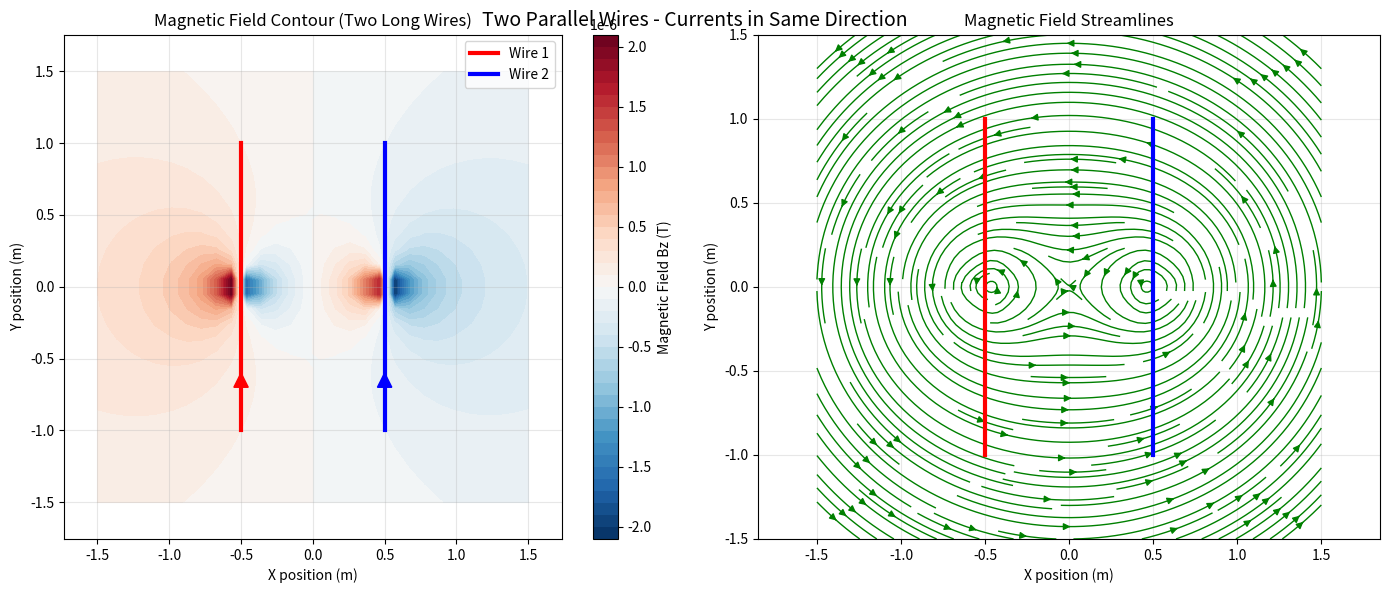
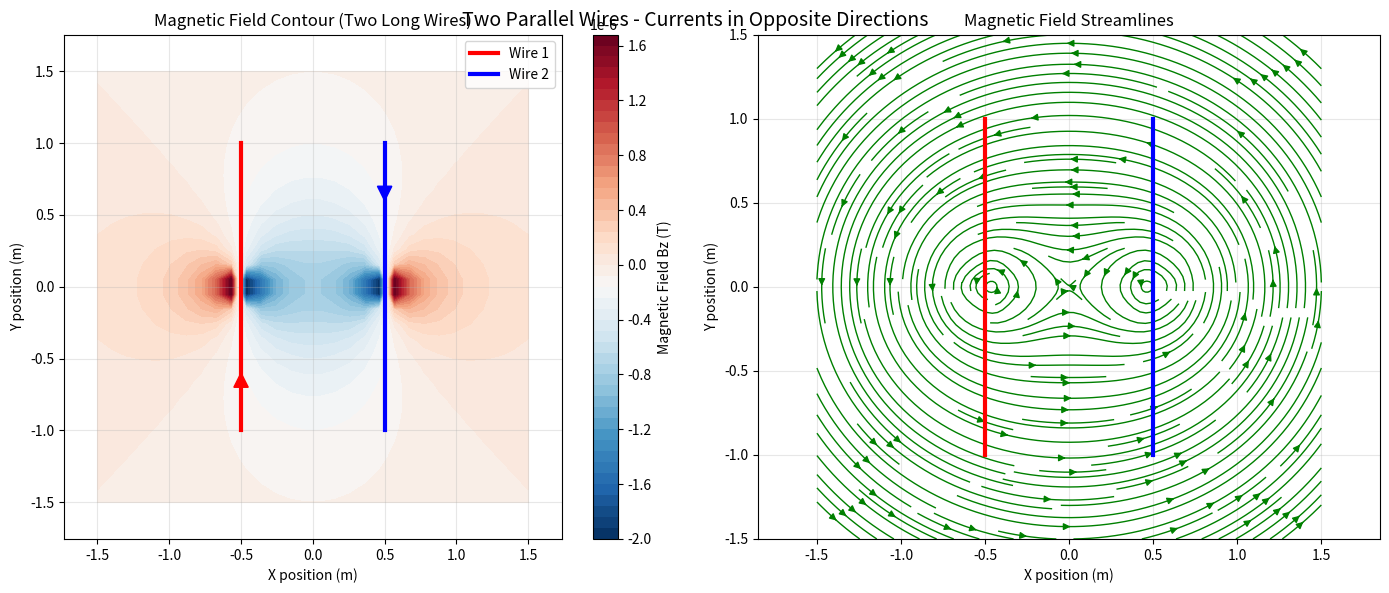
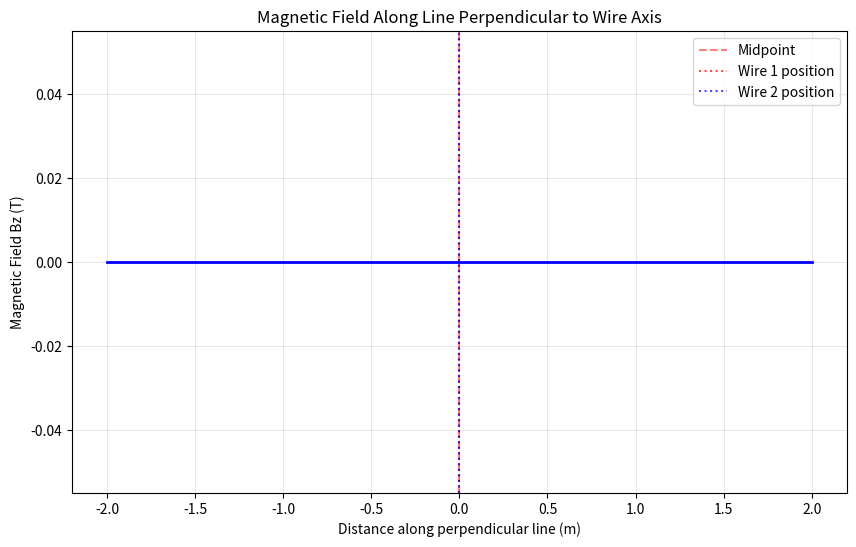
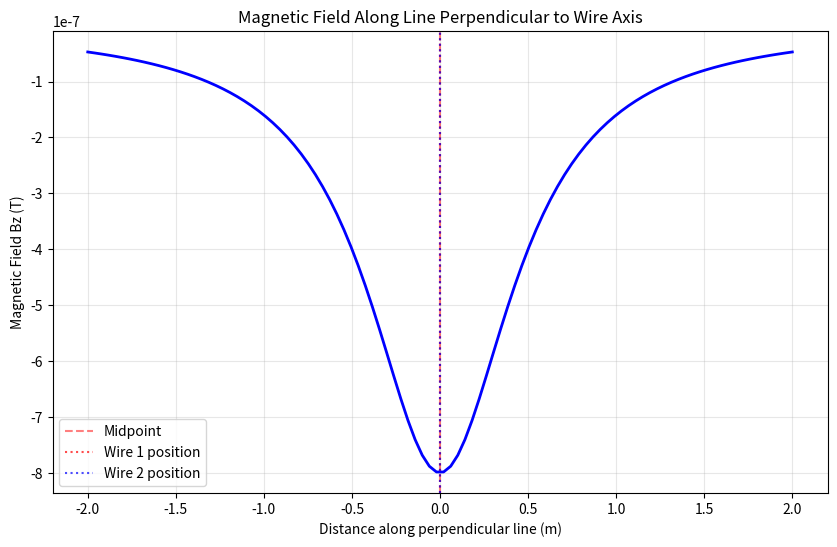

Write the Python code that produced these figures, in order.
# -*- coding: utf-8 -*-
"""
Created on Sun Feb  1 14:17:54 2026

[redacted]
"""

import numpy as np
import matplotlib.pyplot as plt
from mpl_toolkits.mplot3d import Axes3D
from matplotlib.patches import Circle

# Constants
mu0 = 4 * np.pi * 1e-7  # Vacuum permeability (T·m/A)

class LongWire:
    """Class representing a long straight wire carrying current"""
    def __init__(self, position, current_direction, current):
        """
        Initialize a wire
        
        Parameters:
        position: (x, y) coordinates of the wire (m)
        current_direction: (dx, dy) unit vector indicating current direction
        current: current magnitude (A)
        """
        self.position = np.array(position)
        self.current_direction = np.array(current_direction) / np.linalg.norm(current_direction)
        self.current = current
    
    def magnetic_field_at_point(self, point):
        """
        Calculate magnetic field at a given point due to this wire
        
        Parameters:
        point: (x, y) coordinates of the point where field is calculated (m)
        
        Returns:
        Bz: z-component of magnetic field (Tesla)
        """
        # For an infinite wire, B = (μ0*I)/(2πr) in the azimuthal direction
        r_vec = np.array(point) - self.position
        r = np.linalg.norm(r_vec)
        
        if r < 1e-12:  # Avoid division by zero
            return 0
        
        # Magnetic field magnitude
        B_magnitude = (mu0 * self.current) / (2 * np.pi * r)
        
        # Direction: perpendicular to r_vec and current direction (right-hand rule)
        # For 2D, with current in xy-plane, B is in z-direction
        # B direction = cross(current_direction, r_vec/r)
        cross_product = np.cross(np.append(self.current_direction, 0), 
                                 np.append(r_vec/r, 0))
        B_direction = cross_product[2]  # Only z-component matters in 2D
        
        return B_magnitude * B_direction
    
    def get_plot_data(self, length=2):
        """Get data for plotting the wire"""
        start = self.position - 0.5 * length * self.current_direction
        end = self.position + 0.5 * length * self.current_direction
        return start, end


class TwoWireSystem:
    """Class representing a system of two parallel long wires"""
    def __init__(self, wire1, wire2):
        self.wire1 = wire1
        self.wire2 = wire2
    
    def total_magnetic_field(self, point):
        """
        Calculate total magnetic field at a point due to both wires
        
        Parameters:
        point: (x, y) coordinates where field is calculated
        
        Returns:
        Bz: total z-component of magnetic field (Tesla)
        """
        B1 = self.wire1.magnetic_field_at_point(point)
        B2 = self.wire2.magnetic_field_at_point(point)
        return B1 + B2
    
    def calculate_field_grid(self, x_lim=(-2, 2), y_lim=(-2, 2), grid_size=50):
        """
        Calculate magnetic field on a grid
        
        Returns:
        X, Y, B: meshgrid and magnetic field values
        """
        x = np.linspace(x_lim[0], x_lim[1], grid_size)
        y = np.linspace(y_lim[0], y_lim[1], grid_size)
        X, Y = np.meshgrid(x, y)
        
        B = np.zeros_like(X)
        
        for i in range(X.shape[0]):
            for j in range(X.shape[1]):
                B[i, j] = self.total_magnetic_field((X[i, j], Y[i, j]))
        
        return X, Y, B
    
    def plot_magnetic_field_2D(self, x_lim=(-2, 2), y_lim=(-2, 2), grid_size=30):
        """Create 2D visualization of magnetic field"""
        X, Y, B = self.calculate_field_grid(x_lim, y_lim, grid_size)
        
        fig, axes = plt.subplots(1, 2, figsize=(14, 6))
        
        # Contour plot
        ax1 = axes[0]
        contour = ax1.contourf(X, Y, B, levels=50, cmap='RdBu_r')
        plt.colorbar(contour, ax=ax1, label='Magnetic Field Bz (T)')
        
        # Plot wires
        start1, end1 = self.wire1.get_plot_data()
        start2, end2 = self.wire2.get_plot_data()
        
        ax1.plot([start1[0], end1[0]], [start1[1], end1[1]], 'r-', linewidth=3, label='Wire 1')
        ax1.plot([start2[0], end2[0]], [start2[1], end2[1]], 'b-', linewidth=3, label='Wire 2')
        
        # Add current direction indicators
        ax1.arrow(start1[0], start1[1], 
                 0.3*self.wire1.current_direction[0], 0.3*self.wire1.current_direction[1],
                 head_width=0.1, head_length=0.1, fc='red', ec='red')
        ax1.arrow(start2[0], start2[1],
                 0.3*self.wire2.current_direction[0], 0.3*self.wire2.current_direction[1],
                 head_width=0.1, head_length=0.1, fc='blue', ec='blue')
        
        ax1.set_xlabel('X position (m)')
        ax1.set_ylabel('Y position (m)')
        ax1.set_title('Magnetic Field Contour (Two Long Wires)')
        ax1.legend()
        ax1.grid(True, alpha=0.3)
        ax1.axis('equal')
        
        # Vector field plot (streamlines)
        ax2 = axes[1]
        
        # Calculate field vectors on a coarser grid for streamlines
        x_coarse = np.linspace(x_lim[0], x_lim[1], 20)
        y_coarse = np.linspace(y_lim[0], y_lim[1], 20)
        Xc, Yc = np.meshgrid(x_coarse, y_coarse)
        
        U = np.zeros_like(Xc)  # For 2D visualization, we'll show streamlines
        V = np.zeros_like(Yc)
        
        # Calculate field at each point for streamlines
        for i in range(Xc.shape[0]):
            for j in range(Xc.shape[1]):
                point = (Xc[i, j], Yc[i, j])
                # For streamlines, we need the field direction
                r1 = np.array(point) - self.wire1.position
                r2 = np.array(point) - self.wire2.position
                
                # Azimuthal direction for each wire
                if np.linalg.norm(r1) > 1e-12:
                    dir1 = np.array([-r1[1], r1[0]]) / np.linalg.norm(r1)
                    B1_dir = dir1 * self.wire1.current / np.linalg.norm(r1)
                else:
                    B1_dir = np.array([0, 0])
                
                if np.linalg.norm(r2) > 1e-12:
                    dir2 = np.array([-r2[1], r2[0]]) / np.linalg.norm(r2)
                    B2_dir = dir2 * self.wire2.current / np.linalg.norm(r2)
                else:
                    B2_dir = np.array([0, 0])
                
                # Total field direction
                B_dir = B1_dir + B2_dir
                U[i, j] = B_dir[0]
                V[i, j] = B_dir[1]
        
        # Plot streamlines
        ax2.streamplot(Xc, Yc, U, V, color='green', density=2, linewidth=1, arrowsize=1)
        
        # Plot wires
        ax2.plot([start1[0], end1[0]], [start1[1], end1[1]], 'r-', linewidth=3)
        ax2.plot([start2[0], end2[0]], [start2[1], end2[1]], 'b-', linewidth=3)
        
        ax2.set_xlabel('X position (m)')
        ax2.set_ylabel('Y position (m)')
        ax2.set_title('Magnetic Field Streamlines')
        ax2.grid(True, alpha=0.3)
        ax2.axis('equal')
        
        plt.tight_layout()
        return fig, axes
    
    def plot_field_along_line(self, line_points=100):
        """Plot magnetic field along a line between the wires"""
        # Create points along a line between the wires
        wire1_pos = self.wire1.position
        wire2_pos = self.wire2.position
        
        # Line perpendicular to line connecting wires
        mid_point = (wire1_pos + wire2_pos) / 2
        direction = wire2_pos - wire1_pos
        perpendicular = np.array([-direction[1], direction[0]])
        perpendicular = perpendicular / np.linalg.norm(perpendicular)
        
        # Points along perpendicular line
        distances = np.linspace(-2, 2, line_points)
        points = [mid_point + d * perpendicular for d in distances]
        
        # Calculate field at each point
        B_values = [self.total_magnetic_field(p) for p in points]
        
        fig, ax = plt.subplots(figsize=(10, 6))
        ax.plot(distances, B_values, 'b-', linewidth=2)
        ax.axvline(x=0, color='r', linestyle='--', alpha=0.5, label='Midpoint')
        
        # Mark wire positions
        d1 = np.dot(wire1_pos - mid_point, perpendicular)
        d2 = np.dot(wire2_pos - mid_point, perpendicular)
        ax.axvline(x=d1, color='r', linestyle=':', alpha=0.7, label='Wire 1 position')
        ax.axvline(x=d2, color='b', linestyle=':', alpha=0.7, label='Wire 2 position')
        
        ax.set_xlabel('Distance along perpendicular line (m)')
        ax.set_ylabel('Magnetic Field Bz (T)')
        ax.set_title('Magnetic Field Along Line Perpendicular to Wire Axis')
        ax.legend()
        ax.grid(True, alpha=0.3)
        
        return fig, ax


def example_parallel_wires():
    """Example: Two parallel wires with currents in the same direction"""
    # Wire 1: at (-0.5, 0), current in +y direction
    wire1 = LongWire(position=(-0.5, 0), current_direction=(0, 1), current=1.0)
    
    # Wire 2: at (0.5, 0), current in +y direction
    wire2 = LongWire(position=(0.5, 0), current_direction=(0, 1), current=1.0)
    
    system = TwoWireSystem(wire1, wire2)
    
    print("Two parallel wires with currents in the same direction")
    print(f"Wire 1: position {wire1.position}, current {wire1.current} A")
    print(f"Wire 2: position {wire2.position}, current {wire2.current} A")
    
    # Test magnetic field at a point
    test_point = (0, 1)
    B_test = system.total_magnetic_field(test_point)
    print(f"\nMagnetic field at point {test_point}: {B_test:.2e} T")
    
    return system


def example_anti_parallel_wires():
    """Example: Two parallel wires with currents in opposite directions"""
    # Wire 1: at (-0.5, 0), current in +y direction
    wire1 = LongWire(position=(-0.5, 0), current_direction=(0, 1), current=1.0)
    
    # Wire 2: at (0.5, 0), current in -y direction
    wire2 = LongWire(position=(0.5, 0), current_direction=(0, -1), current=1.0)
    
    system = TwoWireSystem(wire1, wire2)
    
    print("\n\nTwo parallel wires with currents in opposite directions")
    print(f"Wire 1: position {wire1.position}, current {wire1.current} A")
    print(f"Wire 2: position {wire2.position}, current {wire2.current} A")
    
    # Test magnetic field at a point
    test_point = (0, 1)
    B_test = system.total_magnetic_field(test_point)
    print(f"\nMagnetic field at point {test_point}: {B_test:.2e} T")
    
    return system


if __name__ == "__main__":
    # Run examples
    print("="*60)
    print("BIOT-SAVART LAW FOR TWO LONG PARALLEL WIRES")
    print("="*60)
    
    # Example 1: Same direction currents
    system1 = example_parallel_wires()
    fig1, axes1 = system1.plot_magnetic_field_2D(x_lim=(-1.5, 1.5), y_lim=(-1.5, 1.5))
    fig1.suptitle("Two Parallel Wires - Currents in Same Direction", fontsize=14)
    
    # Example 2: Opposite direction currents
    system2 = example_anti_parallel_wires()
    fig2, axes2 = system2.plot_magnetic_field_2D(x_lim=(-1.5, 1.5), y_lim=(-1.5, 1.5))
    fig2.suptitle("Two Parallel Wires - Currents in Opposite Directions", fontsize=14)
    
    # Plot field along a line for both cases
    fig3, ax3 = system1.plot_field_along_line()
    fig4, ax4 = system2.plot_field_along_line()
    
    plt.show()